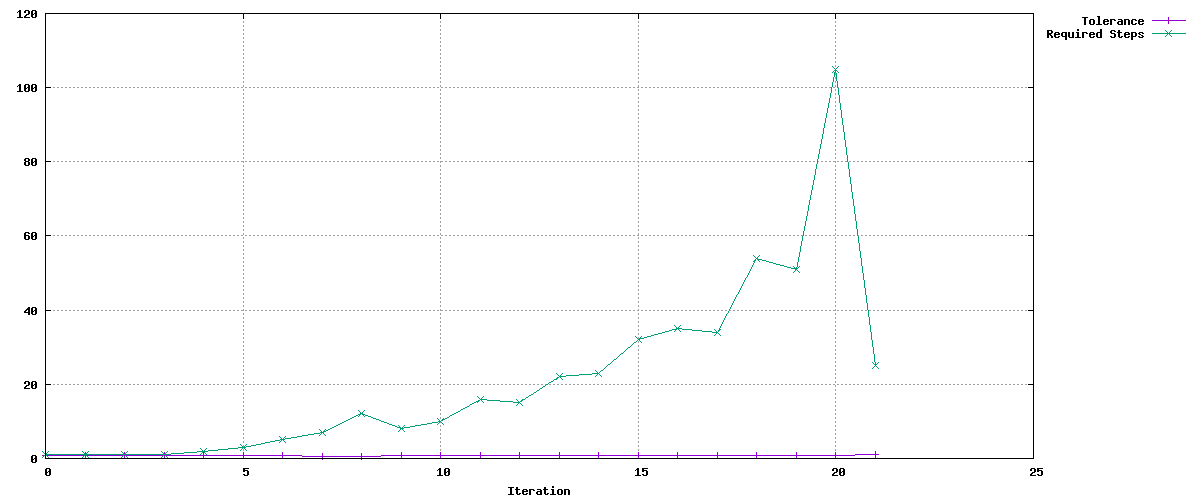

Source data for this figure (header and first rows):
Tolerance, Required Steps
0.9, 1
0.9, 1
0.855, 1
0.8123, 1
0.7716, 2
0.7331, 3
0.6964, 5
0.6616, 7
0.6285, 12
0.7833, 8
0.7441, 10
0.7953, 16
0.8721, 15
0.8285, 22
0.883, 23
0.8881, 32
0.9196, 35
0.9265, 34
0.8802, 54
0.9245, 51
0.8783, 105
0.9855, 25
